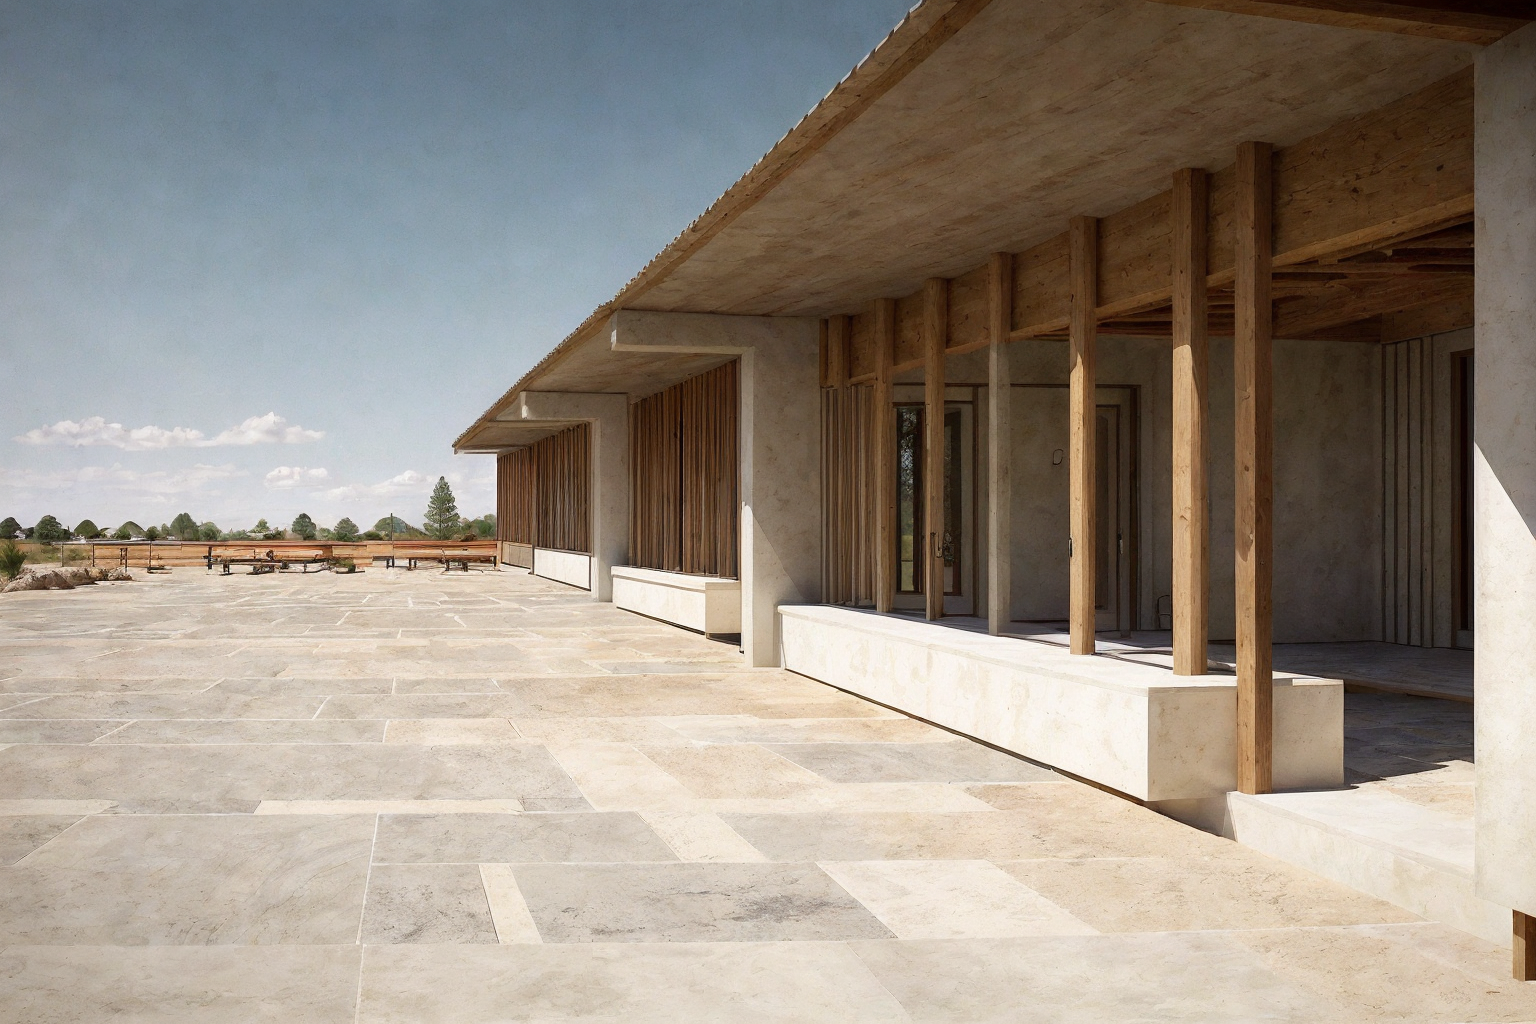
Generation parameters embedded in this image by AUTOMATIC1111 Stable Diffusion web UI or a fork of it (Forge, ...) (PNG 'parameters' text chunk):
zarch_illustration, illustration of a view outside of a low, single story, small primary school with a small overhanging canope, wood beams and columns, stone floors, architecture, view on an outdoors courtyard with trees <lora:AIDVN_BartlettSchoolArtStyle:0.5> <lora:illustration:0.5>
Negative prompt: stairs, staircase
Steps: 25, Sampler: Euler a, Schedule type: Karras, CFG scale: 5, Seed: 75989303, Size: 768x512, Model hash: f47e942ad4, Model: realisticVisionV60B1_v51HyperVAE, Denoising strength: 0.35, ControlNet 0: "Module: depth_midas, Model: control_sd15_depth [fef5e48e], Weight: 1.0, Resize Mode: Crop and Resize, Processor Res: 512, Threshold A: 0.5, Threshold B: 0.5, Guidance Start: 0.0, Guidance End: 0.75, Pixel Perfect: False, Control Mode: Balanced", ControlNet 1: "Module: canny, Model: control_sd15_canny [fef5e48e], Weight: 1.0, Resize Mode: Crop and Resize, Processor Res: 512, Threshold A: 100.0, Threshold B: 200.0, Guidance Start: 0.0, Guidance End: 0.5, Pixel Perfect: False, Control Mode: Balanced", Hires upscale: 2, Hires steps: 10, Hires upscaler: ESRGAN_4x, Lora hashes: "AIDVN_BartlettSchoolArtStyle: dbabf3bdabad, illustration: b78c55da5c98", Version: 1.10.1